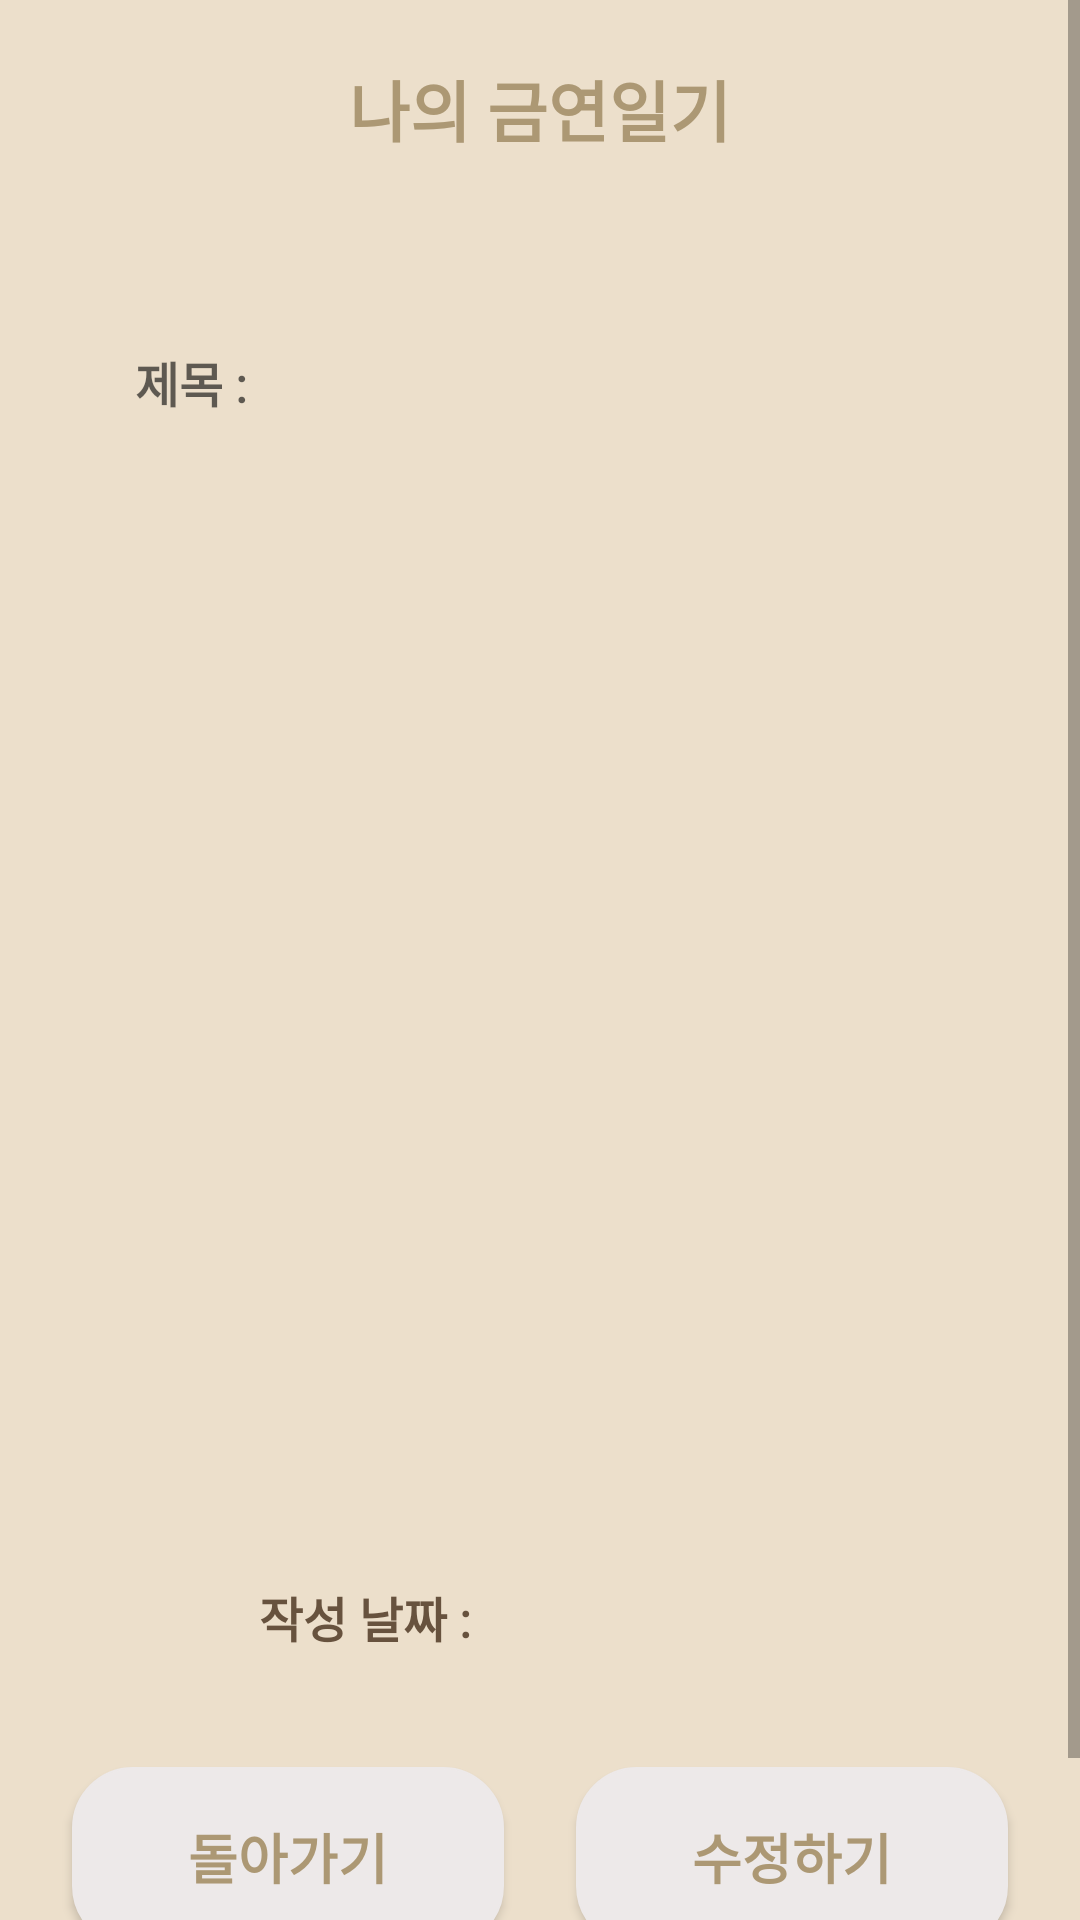

The Android layout XML behind this screen, and the referenced resources:
<!-- AndroidManifest.xml: application theme Theme.AppCompat.Light.NoActionBar -->
<!-- res/layout/view_diary.xml -->
<ScrollView
    xmlns:android="http://schemas.android.com/apk/res/android"
    android:layout_width="match_parent"
    android:layout_height="match_parent"
    android:fillViewport="true">

    <LinearLayout
        android:layout_width="match_parent"
        android:layout_height="match_parent"
        android:orientation="vertical"
        android:background="@color/baseColor">

        <TextView

            style="@style/title_name"
            android:layout_width="match_parent"
            android:layout_height="wrap_content"
            android:gravity="center"
            android:paddingTop="20dp"
            android:paddingBottom="20dp"
            android:text="나의 금연일기"
            android:textColor="@color/textColor"
            android:textStyle="bold" />

        <LinearLayout
            android:layout_marginTop="20dp"
            android:layout_width="match_parent"
            android:gravity="center"
            android:orientation="horizontal"
            android:weightSum="8"
            android:layout_height="wrap_content">

            <LinearLayout
                android:layout_width="0dp"
                android:layout_height="wrap_content"
                android:layout_weight="1"/>

            <TextView
                android:id="@+id/titleZ"
                style="@style/bold_theme"
                android:layout_width="0dp"
                android:layout_height="70dp"
                android:layout_weight="1"
                android:fontFamily="@font/mapo"
                android:gravity="center_vertical"
                android:hint="제목 :  "
                android:maxLines="1"
                android:textSize="16sp" />

            <TextView
                style="@style/bold_theme"
                android:id="@+id/viewTitle"
                android:fontFamily="@font/mapo"
                android:layout_width="0dp"
                android:layout_weight="5"
                android:maxLines="3"
                android:gravity="center_vertical"
                android:maxLength="30"
                android:textSize="16sp"
                android:layout_height="70dp"
                />

            <LinearLayout
                android:layout_width="0dp"
                android:layout_height="wrap_content"
                android:layout_weight="1"/>

        </LinearLayout>

        <LinearLayout
            android:id="@+id/viewLayout"
            android:layout_width="match_parent"
            android:gravity="center"
            android:visibility="visible"
            android:orientation="horizontal"
            android:weightSum="8"
            android:layout_height="300dp">

            <LinearLayout
                android:layout_width="0dp"
                android:layout_height="wrap_content"
                android:layout_weight="1"/>

            <ImageView
                android:id="@+id/viewImage"
                android:layout_width="0dp"
                android:layout_height="300dp"
                android:layout_gravity="center"
                android:layout_weight="6"
                android:src="@drawable/no_image" />

            <LinearLayout
                android:layout_width="0dp"
                android:layout_height="wrap_content"
                android:layout_weight="1"/>

        </LinearLayout>


        <LinearLayout
            android:layout_width="match_parent"
            android:layout_height="wrap_content">

            <LinearLayout
                android:layout_width="0dp"
                android:layout_height="wrap_content"
                android:layout_weight="1"/>



                <LinearLayout
                    android:layout_marginTop="15dp"
                    android:layout_width="0dp"
                    android:layout_weight="6"
                    android:layout_height="wrap_content"
                    android:gravity="center">

                    <TextView
                        android:fontFamily="@font/mapo"
                        android:id="@+id/viewMainText"
                        android:layout_width="0dp"
                        android:layout_weight="6"
                        android:maxLength="1000"
                        android:textSize="16sp"
                        android:gravity="top"
                        android:layout_height="wrap_content" />

                </LinearLayout>

            <LinearLayout
                android:layout_width="0dp"
                android:layout_height="wrap_content"
                android:layout_weight="1"/>

        </LinearLayout>


        <LinearLayout
            android:layout_marginTop="15dp"
            android:layout_width="match_parent"
            android:layout_height="50dp"
            android:orientation="horizontal">

            <LinearLayout
                android:layout_width="0dp"
                android:layout_height="wrap_content"
                android:layout_weight="10"/>

            <TextView
                android:id="@+id/viewDate"
                android:fontFamily="@font/mapo"
                android:textColor="@color/textColor_special"
                android:layout_width="100dp"
                android:layout_height="wrap_content"
                style="@style/bold_theme"
                android:textSize="16sp"
                android:layout_gravity="center_vertical"
                android:background="@color/baseColor"
                android:text="작성 날짜 : "
                android:layout_weight="10" />

            <LinearLayout
                android:layout_width="0dp"
                android:layout_height="wrap_content"
                android:layout_weight="10"/>


            <LinearLayout
                android:layout_width="0dp"
                android:layout_height="wrap_content"
                android:layout_weight="0.1"/>


        </LinearLayout>

        <LinearLayout
            android:layout_marginTop="15dp"
            android:layout_width="match_parent"
            android:layout_height="80dp"
            android:orientation="horizontal">

            <LinearLayout
                android:layout_width="0dp"
                android:layout_height="wrap_content"
                android:layout_weight="1"/>

            <Button
                android:id="@+id/ViewBack_Btn"
                style="@style/bold_theme"
                android:layout_width="0dp"
                android:layout_weight="6"
                android:layout_height="@dimen/find_textInput_Button_height"
                android:layout_gravity="center"
                android:background="@drawable/all_btn"
                android:text="돌아가기"
                android:textColor="@color/textColor"
                android:textSize="@dimen/find_button_text_size" />

            <LinearLayout
                android:layout_width="0dp"
                android:layout_height="wrap_content"
                android:layout_weight="1"/>


            <Button
                android:id="@+id/viewRevise_btn"
                style="@style/bold_theme"
                android:layout_width="0dp"
                android:layout_height="@dimen/find_textInput_Button_height"
                android:layout_weight="6"
                android:layout_gravity="center"
                android:background="@drawable/all_btn"
                android:text="수정하기"
                android:textColor="@color/textColor"
                android:textSize="@dimen/find_button_text_size" />

            <LinearLayout
                android:layout_width="0dp"
                android:layout_height="wrap_content"
                android:layout_weight="1"/>

        </LinearLayout>


        <LinearLayout
            android:layout_width="0dp"
            android:layout_height="40dp"
            />

        <FrameLayout
            android:id="@+id/ad_view_container7"
            android:layout_width="match_parent"
            android:layout_height="wrap_content"/>

    </LinearLayout>
</ScrollView>
<!-- resources referenced by this layout -->
<resources>
  <color name="baseColor">#ECDFCB</color> //바탕화면
  <color name="textColor">#AC9874</color> //글씨색 //게이지 안채워진 부분
  <color name="textColor_special">#67523E</color> //더 진한 글씨색, 게이지 채워진 부분
  <dimen name="find_button_text_size">18sp</dimen> //버튼 텍스트 사이즈
  <dimen name="find_textInput_Button_height">60dp</dimen> // 입력창과 버튼 세로 사이즈
  <!-- drawable all_btn (drawable) -->
  <?xml version="1.0" encoding="utf-8"?>
  <shape xmlns:android="http://schemas.android.com/apk/res/android"
      android:padding="10dp"
      android:shape="rectangle" >
      <solid android:color="@color/background" />
      <stroke android:width="100dp"
          android:color="@color/background" />
      <corners
          android:bottomLeftRadius="20dp"
          android:bottomRightRadius="20dp"
          android:topLeftRadius="20dp"
          android:topRightRadius="20dp" />
      <stroke android:width="0.6dp"></stroke>
  </shape>
  <style name="bold_theme">
          <item name="android:textStyle">bold</item>
      </style>
  <style name="title_name">
          <item name="android:textSize">22sp</item>
          <item name="android:textStyle">bold</item>
      </style>
  
      !-- 아이디 비밀번호 입력창 눌렀을시에 부동힌트 색깔--!
  <color name="background">#EDE9E9</color> //명언판 //버튼
</resources>
